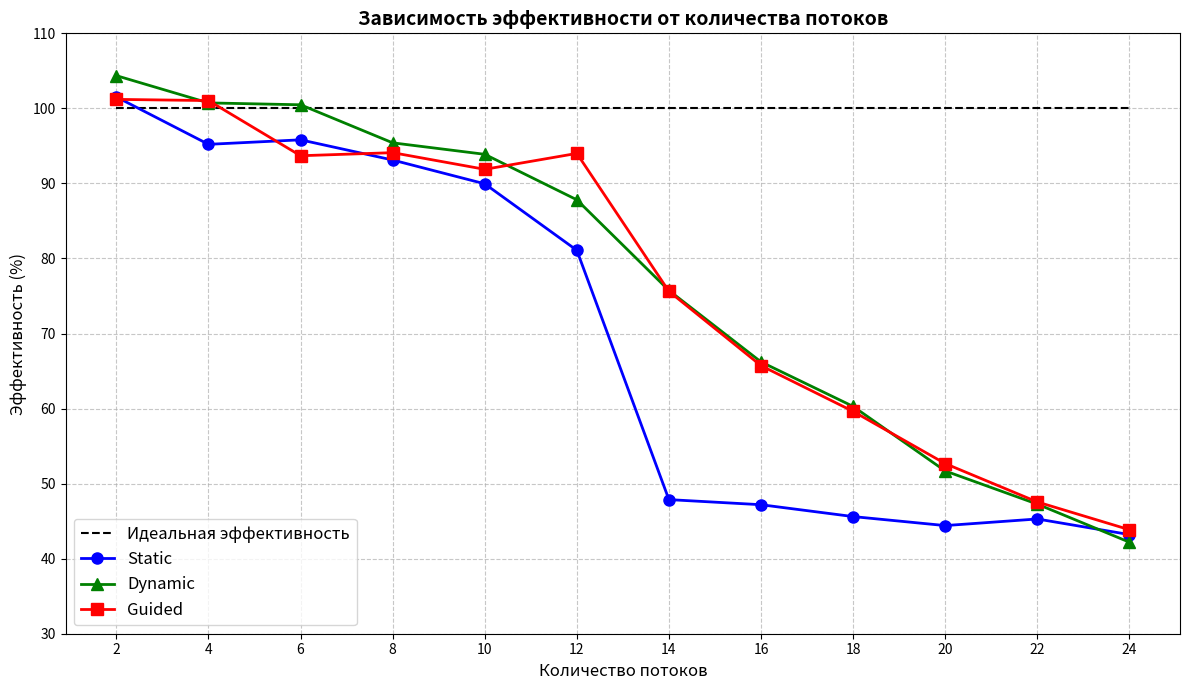

Write Python code to recreate this figure.
import matplotlib.pyplot as plt

# Данные
threads = [2, 4, 6, 8, 10, 12, 14, 16, 18, 20, 22, 24]

# Эффективность для разных стратегий
static_eff = [101.52, 95.21, 95.81, 93.12, 89.95, 81.09, 47.87, 47.19, 45.61, 44.41, 45.29, 43.21]
dynamic_eff = [104.36, 100.73, 100.48, 95.41, 93.88, 87.82, 75.74, 66.22, 60.29, 51.69, 47.27, 42.20]
guided_eff = [101.20, 101.04, 93.69, 94.10, 91.88, 94.00, 75.62, 65.72, 59.63, 52.67, 47.56, 43.86]

# Идеальная эффективность
ideal_eff = [100] * len(threads)

# Создание графика
plt.figure(figsize=(12, 7))
plt.plot(threads, ideal_eff, 'k--', linewidth=1.5, label='Идеальная эффективность')
plt.plot(threads, static_eff, 'bo-', linewidth=2, markersize=8, label='Static')
plt.plot(threads, dynamic_eff, 'g^-', linewidth=2, markersize=8, label='Dynamic')
plt.plot(threads, guided_eff, 'rs-', linewidth=2, markersize=8, label='Guided')

# Настройка графика
plt.title('Зависимость эффективности от количества потоков', fontsize=14, fontweight='bold')
plt.xlabel('Количество потоков', fontsize=12)
plt.ylabel('Эффективность (%)', fontsize=12)
plt.grid(True, linestyle='--', alpha=0.7)
plt.legend(fontsize=12)
plt.xticks(threads, fontsize=10)
plt.yticks(fontsize=10)
plt.ylim(30, 110)  # Установка диапазона для лучшей визуализации
plt.tight_layout()

# Сохранение и отображение
plt.savefig('efficiency_comparison.png', dpi=300)
plt.show()